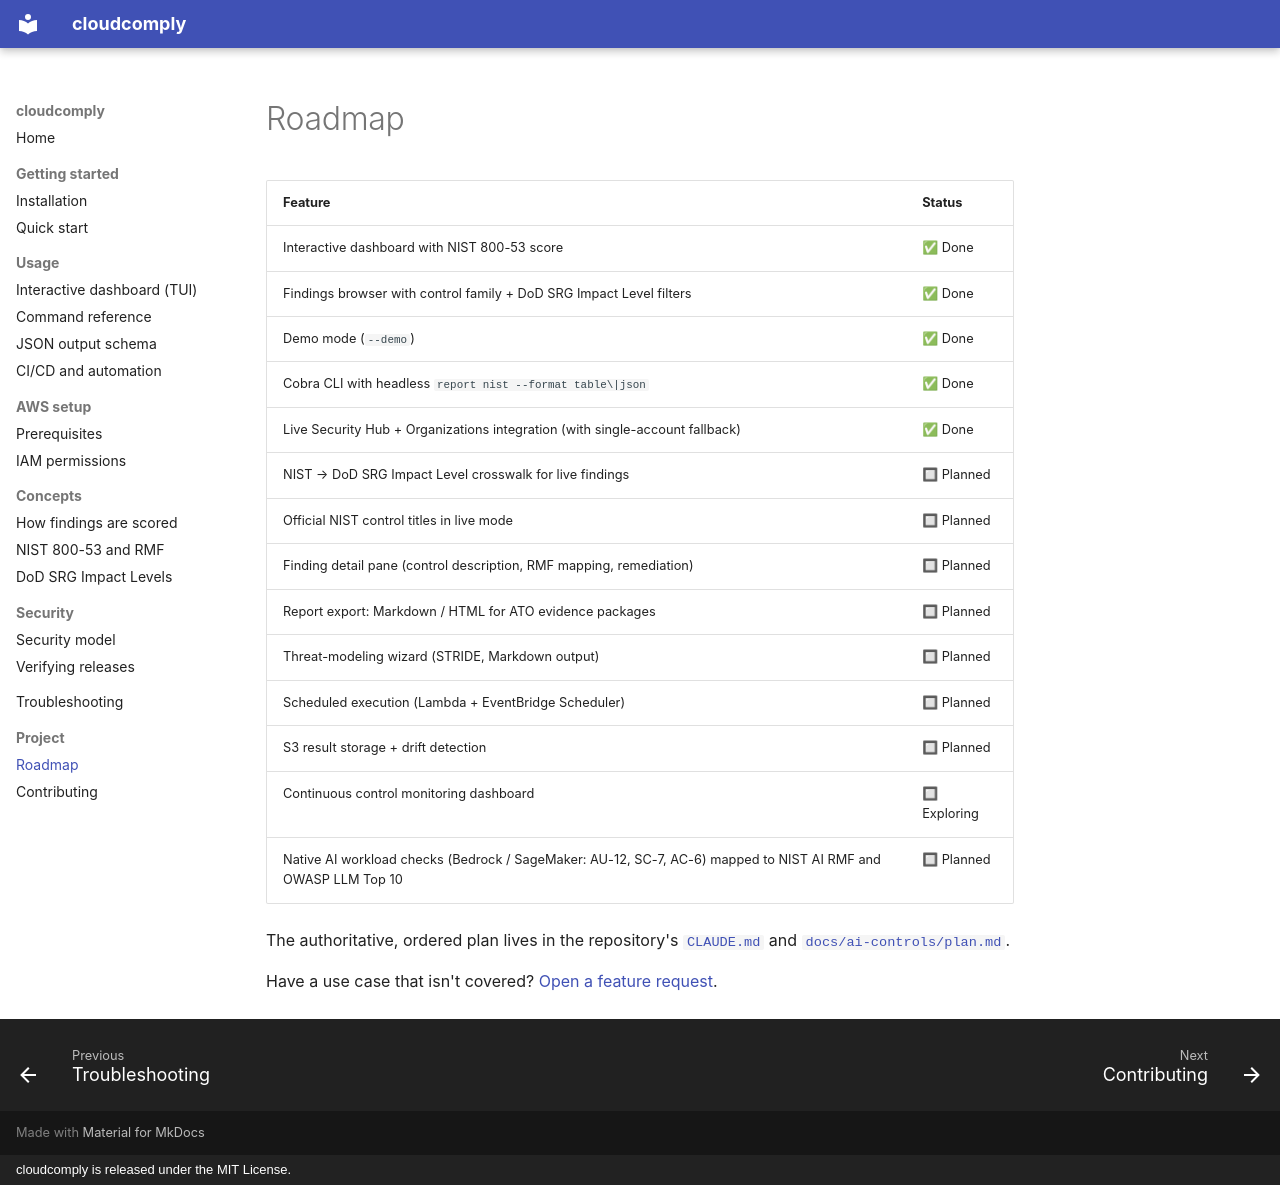

repository: willj4945/cloudcomply · page: project/roadmap/index.html · generator: mkdocs · copyright: cloudcomply is released under the MIT License.

# Roadmap

| Feature | Status |
|---|---|
| Interactive dashboard with NIST 800-53 score | ✅ Done |
| Findings browser with control family + DoD SRG Impact Level filters | ✅ Done |
| Demo mode (`--demo`) | ✅ Done |
| Cobra CLI with headless `report nist --format table\|json` | ✅ Done |
| Live Security Hub + Organizations integration (with single-account fallback) | ✅ Done |
| NIST → DoD SRG Impact Level crosswalk for live findings | 🔲 Planned |
| Official NIST control titles in live mode | 🔲 Planned |
| Finding detail pane (control description, RMF mapping, remediation) | 🔲 Planned |
| Report export: Markdown / HTML for ATO evidence packages | 🔲 Planned |
| Threat-modeling wizard (STRIDE, Markdown output) | 🔲 Planned |
| Scheduled execution (Lambda + EventBridge Scheduler) | 🔲 Planned |
| S3 result storage + drift detection | 🔲 Planned |
| Continuous control monitoring dashboard | 🔲 Exploring |
| Native AI workload checks (Bedrock / SageMaker: AU-12, SC-7, AC-6) mapped to NIST AI RMF and OWASP LLM Top 10 | 🔲 Planned |

The authoritative, ordered plan lives in the repository's [`CLAUDE.md`](https://github.com/willj4945/cloudcomply/blob/main/CLAUDE.md#whats-next-planned-order) and [`docs/ai-controls/plan.md`](https://github.com/willj4945/cloudcomply/blob/main/docs/ai-controls/plan.md).

Have a use case that isn't covered? [Open a feature request](https://github.com/willj4945/cloudcomply/issues/new/choose).
